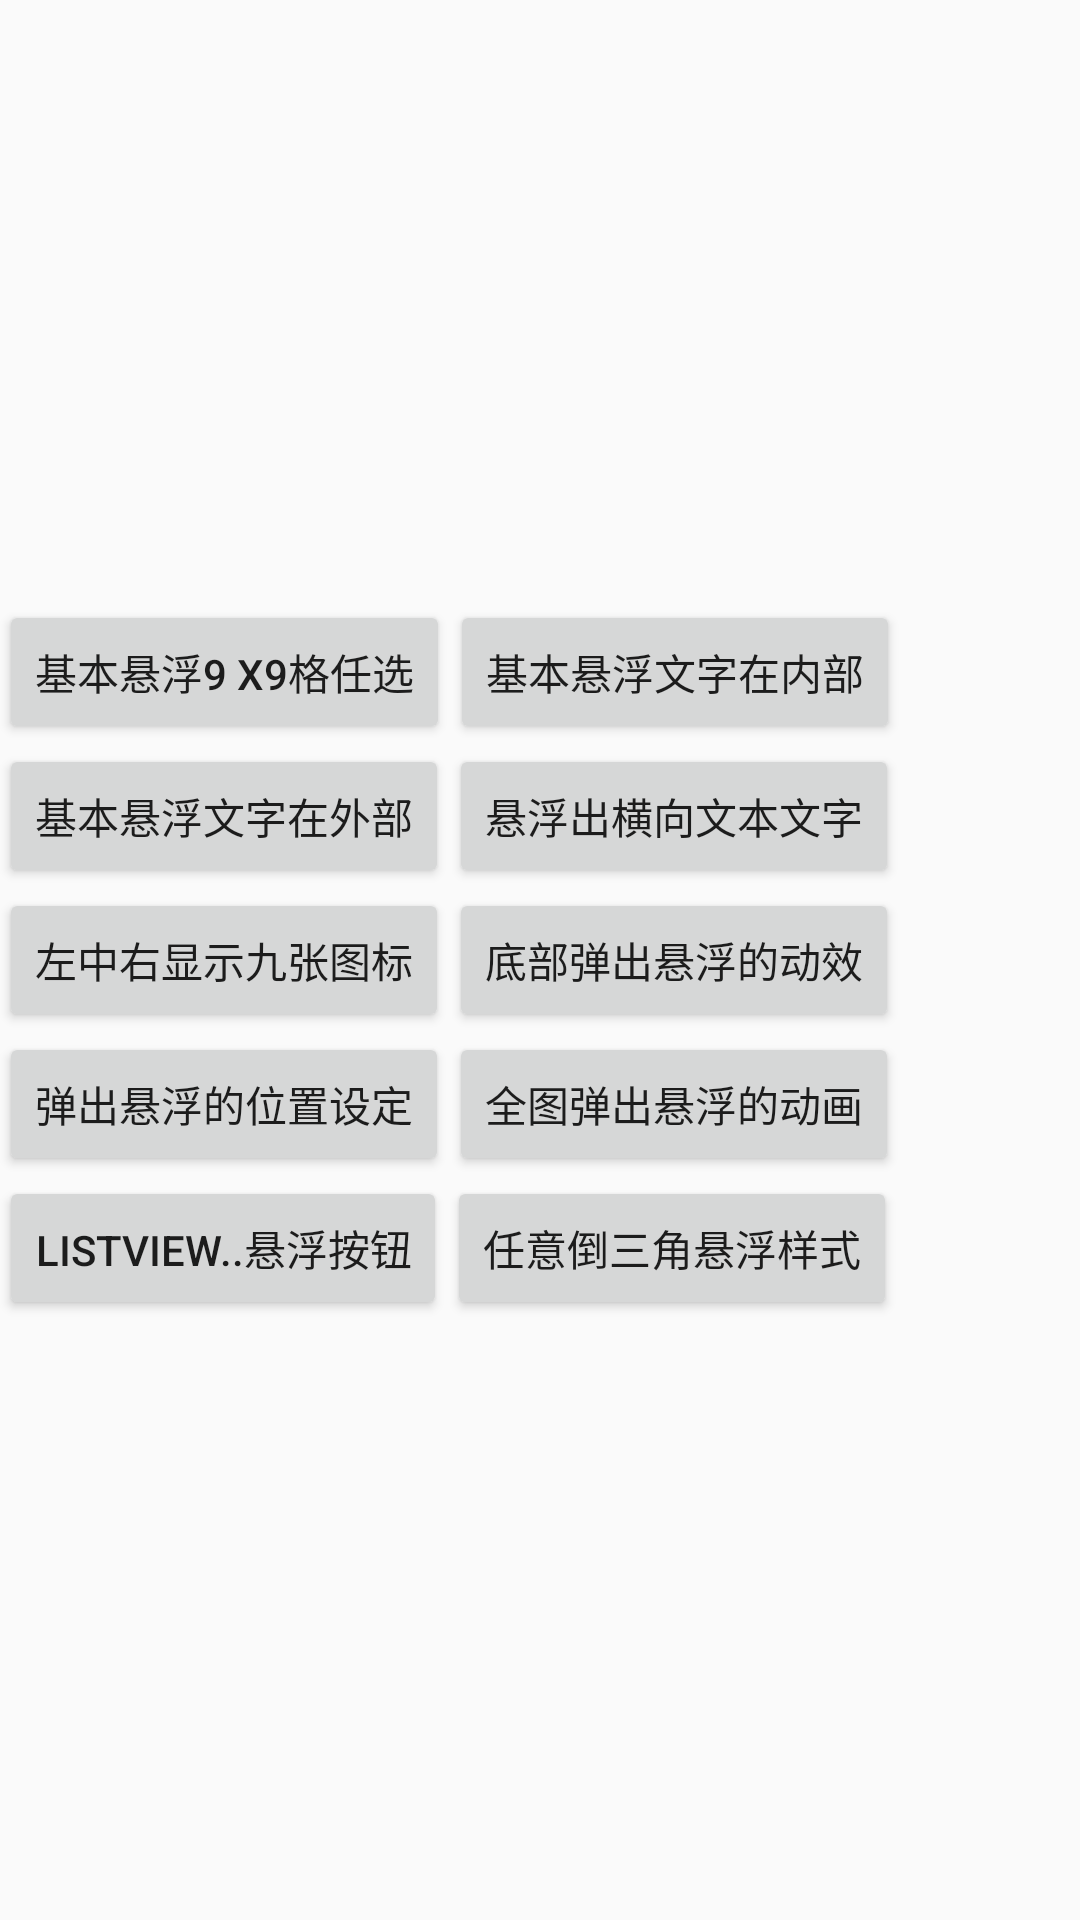

The Android layout XML behind this screen, and the referenced resources:
<!-- AndroidManifest.xml: application theme AppTheme -->
<!-- res/layout/activity_float_button.xml -->
<?xml version="1.0" encoding="utf-8"?>
<LinearLayout xmlns:android="http://schemas.android.com/apk/res/android"
    android:layout_width="match_parent"
    android:layout_height="wrap_content"
    android:gravity="center_vertical"
    android:orientation="vertical"
    android:paddingBottom="@dimen/activity_vertical_margin"
    android:paddingLeft="@dimen/activity_horizontal_margin"
    android:paddingRight="@dimen/activity_horizontal_margin"
    android:paddingTop="@dimen/activity_vertical_margin">

    <LinearLayout
        android:layout_width="match_parent"
        android:layout_height="wrap_content"
        android:orientation="horizontal">


    <Button
        android:id="@+id/button1"
        android:layout_width="wrap_content"
        android:layout_height="wrap_content"
        android:text="基本悬浮9 x9格任选" />

    <Button
        android:id="@+id/button2"
        android:layout_width="wrap_content"
        android:layout_height="wrap_content"
        android:text="基本悬浮文字在内部" />
    </LinearLayout>
    <LinearLayout
        android:layout_width="match_parent"
        android:layout_height="wrap_content"
        android:orientation="horizontal">
    <Button
        android:id="@+id/button3"
        style="?android:attr/buttonStyleSmall"
        android:layout_width="wrap_content"
        android:layout_height="wrap_content"
        android:text="基本悬浮文字在外部" />
    <Button
        android:id="@+id/button4"
        android:layout_width="wrap_content"
        android:layout_height="wrap_content"
        android:text="悬浮出横向文本文字" />
    </LinearLayout>
    <LinearLayout
        android:layout_width="match_parent"
        android:layout_height="wrap_content"
        android:orientation="horizontal">
    <Button
        android:id="@+id/button5"
        android:layout_width="wrap_content"
        android:layout_height="wrap_content"
        android:text="左中右显示九张图标" />
    <Button
        android:id="@+id/button6"
        android:layout_width="wrap_content"
        android:layout_height="wrap_content"
        android:text="底部弹出悬浮的动效" />
    </LinearLayout>
    <LinearLayout
        android:layout_width="match_parent"
        android:layout_height="wrap_content"
        android:orientation="horizontal">
    <Button
        android:id="@+id/button7"
        android:layout_width="wrap_content"
        android:layout_height="wrap_content"
        android:text="弹出悬浮的位置设定" />

    <Button
        android:id="@+id/button8"
        android:layout_width="wrap_content"
        android:layout_height="wrap_content"
        android:text="全图弹出悬浮的动画" />
    </LinearLayout>
    <LinearLayout
        android:layout_width="match_parent"
        android:layout_height="wrap_content"
        android:orientation="horizontal">
    <Button
        android:id="@+id/button9"
        android:layout_width="wrap_content"
        android:layout_height="wrap_content"
        android:text="listview..悬浮按钮" />

    <Button
        android:id="@+id/button10"
        android:layout_width="wrap_content"
        android:layout_height="wrap_content"
        android:text="任意倒三角悬浮样式" />
    </LinearLayout>
</LinearLayout>
<!-- resources referenced by this layout -->
<resources>
  <style name="AppTheme" parent="Theme.AppCompat.Light.DarkActionBar">
          
          <item name="colorPrimary">@color/colorPrimary</item>
          <item name="colorPrimaryDark">@color/colorPrimaryDark</item>
          <item name="colorAccent">@color/colorAccent</item>
      </style>
  <color name="colorPrimary">#3F51B5</color>
  <color name="colorPrimaryDark">#303F9F</color>
  <color name="colorAccent">#FF4081</color>
</resources>
